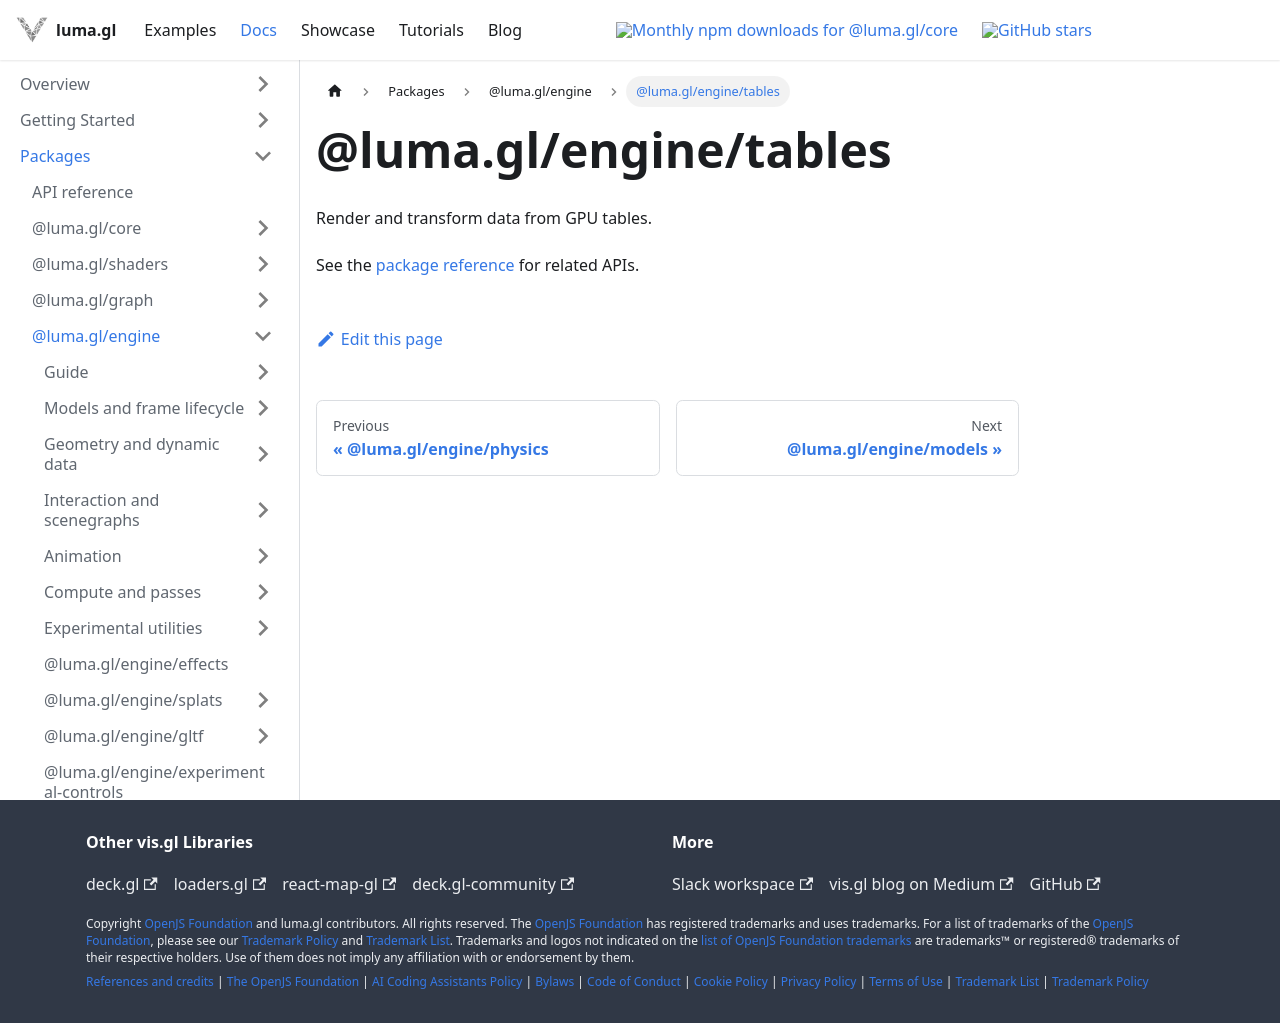

repository: visgl/luma.gl · page: next/docs/api-reference/engine/entry-points/tables.html · generator: docusaurus

# @luma.gl/engine/tables

Render and transform data from GPU tables.

See the [package reference](../README.md) for related APIs.
